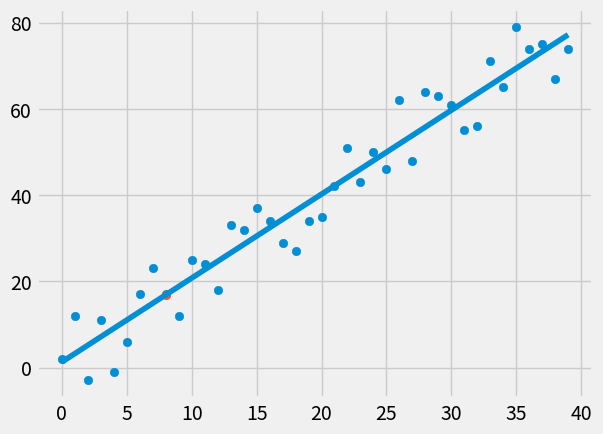

Generate this figure with matplotlib:
from statistics import mean
import numpy as np
import matplotlib.pyplot as plt
from matplotlib import style
import random


style.use('fivethirtyeight')

#x = np.array([1,2,3,4,5,6], dtype = np.float64)
#y = np.array([5,4,6,5,6,7], dtype = np.float64)

def create_dataset(hm, variance, step = 2,correlation=False):
    val =1
    y = []
    for i in range (hm):
        ys = val+random.randrange(-variance, variance)
        y.append(ys)
        if correlation and correlation=='pos':
            val+=step
        elif correlation and correlation == 'neg':
            val -= step
    x = [i for i in range(len(y))]       
    return np.array(x,dtype = np.float64), np.array(y, dtype=np.float64)



x,y = create_dataset(40,10,2,correlation = 'pos')
    
    


def best_fit_slope_and_intercept(x,y):
    m = (((mean(x)*mean(y)) - mean(x*y))/((mean(x)*mean(x))-mean(x*x)))
    b = mean(y) - (m*mean(x))
    return m, b

def squared_error(y_orgin, y_line):
    return sum((y_line - y_orgin)**2)

def coefficient_of_determination(y_orgin, y_line):
    y_mean_line = [mean(y_orgin) for ys in y_orgin]
    squared_error_regr = squared_error(y_orgin,y_line)
    squared_error_y_mean = squared_error(y_orgin, y_mean_line)
    return 1-(squared_error_regr/squared_error_y_mean )
   






m,b = best_fit_slope_and_intercept(x,y)

regression_line = []


for xs in x:
    regression_line.append((m*xs)+b)

predict_x = 8
predict_y = (m*predict_x)+b

r_squared = coefficient_of_determination(y,regression_line)      
print(r_squared)
plt.scatter(x,y)
plt.scatter(predict_x,predict_y)
plt.plot(x,regression_line)
plt.show()


  



